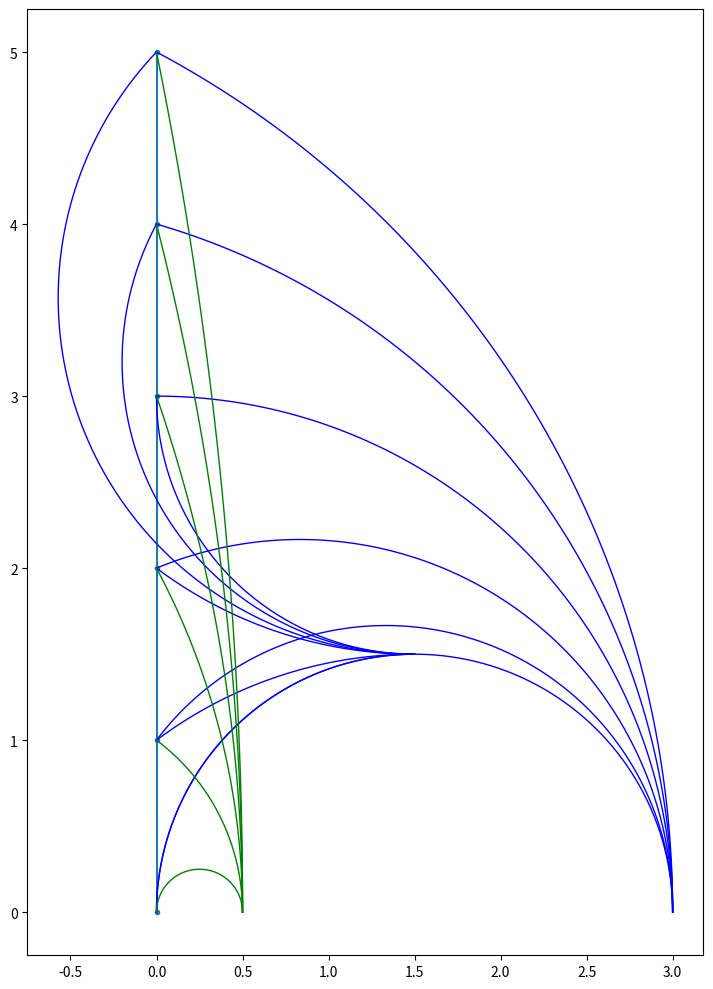

Write Python code to recreate this figure.
#! /usr/bin/python3

from numpy import *
import matplotlib.pyplot as plt

set_printoptions(formatter={'float': lambda x: f"{x:+.3f}"})
plt.rcParams['figure.figsize'] = [10, 10]


def tf(x, t, a):
    r_mat = array([
        [cos(-a), -sin(-a)],
        [sin(-a), cos(-a)]])
    return (x-t) @ r_mat.T


def tf_inv(x, t, a):
    r_mat = array([
        [cos(a), -sin(a)],
        [sin(a), cos(a)]])
    return x @ r_mat.T + t


def plot_arc(c, r, a_0, a_1, color):
    res = pi/32
    arc_angles = linspace(a_0, a_1, 100)
    # arc_angles = linspace(a_0, a_1, int(ceil((fabs(a_1 - a_0))/res)))
    arc_xs = c[0] + r * cos(arc_angles)
    arc_ys = c[1] + r * sin(arc_angles)
    plt.plot(arc_xs, arc_ys, color=color, lw=1)


fig, ax = plt.subplots()  # note we must use plt.subplots, not plt.subplot
# ax.set_xlim((-10, 10))
# ax.set_ylim((-1, 10))

path = array([
    [0., 0.],
    [0., 1.],
    [0., 2.],
    [0., 3.],
    [0., 4.],
    [0., 5.],
    # [1., 6.],
])
plt.plot(path[:, 0], path[:, 1], '.-')

for p in path[:]:
    print(f"\n")
    print(f"p:   {p}")
    t_x, t_y = tt = array([3, 0])
    p_x_o, p_y_o = p
    aa = 0

    p_r = tf(p, tt, aa)
    print(f"p_r:\t{p_r}")
    p_x_r, p_y_r = p_r
    c_x_r = (p_x_r ** 2 + p_y_r ** 2) / (2 * p_x_r) if fabs(p_x_r) > 0.001 else inf
    print(f"c_x_r:\t{c_x_r}")

    p_o = tf_inv(p_r, tt, aa)
    print(f"p_o:\t{p_o}")
    c_x_o, c_y_o = c_o = tf_inv(array([c_x_r, 0]), tt, aa)
    print(f"c_o:\t{c_o}")

    if c_x_r < inf:
        t_x_c, t_y_c = tt-c_o
        p_x_c, p_y_c = p-c_o
        print(f"tt-c_o: {t_x_c, t_y_c}")
        print(f"p-c_o: {p_x_c, p_y_c}")
        a_t = arctan2(t_y_c, t_x_c)
        if a_t < 0:
            a_t += 2*pi
        a_p = arctan2(p_y_c, p_x_c)
        if a_p < 0:
            a_p += 2*pi
        print(f"a_t: {a_t/pi} pi")
        print(f"a_p: {a_p/pi} pi")
        # plt.scatter(c_x_o, c_y_o)
        plot_arc(c=[c_x_o, c_y_o], r=fabs(c_x_r), a_0=a_t, a_1=a_p, color='blue')
    else:
        plt.plot([t_x, p_x_o], [t_y, p_y_o], color='blue', lw=1)

for p in path[:]:
    print(f"\n")
    print(f"p:   {p}")
    t_x, t_y = tt = array([1.5, 1.5])
    p_x_o, p_y_o = p
    aa = 4*pi/8

    p_r = tf(p, tt, aa)
    print(f"p_r:\t{p_r}")
    p_x_r, p_y_r = p_r
    c_x_r = (p_x_r ** 2 + p_y_r ** 2) / (2 * p_x_r) if fabs(p_x_r) > 0.001 else inf
    print(f"c_x_r:\t{c_x_r}")

    p_o = tf_inv(p_r, tt, aa)
    print(f"p_o:\t{p_o}")
    c_x_o, c_y_o = c_o = tf_inv(array([c_x_r, 0]), tt, aa)
    print(f"c_o:\t{c_o}")

    if c_x_r < inf:
        t_x_c, t_y_c = tt-c_o
        p_x_c, p_y_c = p-c_o
        print(f"tt-c_o: {t_x_c, t_y_c}")
        print(f"p-c_o: {p_x_c, p_y_c}")
        a_t = arctan2(t_y_c, t_x_c)
        if a_t < 0:
            a_t += 2*pi
        a_p = arctan2(p_y_c, p_x_c)
        if a_p < 0:
            a_p += 2*pi
        print(f"a_t: {a_t/pi} pi")
        print(f"a_p: {a_p/pi} pi")
        # plt.scatter(c_x_o, c_y_o)
        plot_arc(c=[c_x_o, c_y_o], r=fabs(c_x_r), a_0=a_t, a_1=a_p, color='blue')
    else:
        plt.plot([t_x, p_x_o], [t_y, p_y_o], color='blue', lw=1)

for p in path[:]:
    print(f"\n")
    print(f"p:   {p}")
    t_x, t_y = tt = array([0.5, 0])
    p_x_o, p_y_o = p
    aa = 0

    p_r = tf(p, tt, aa)
    print(f"p_r:\t{p_r}")
    p_x_r, p_y_r = p_r
    c_x_r = (p_x_r ** 2 + p_y_r ** 2) / (2 * p_x_r) if fabs(p_x_r) > 0.001 else inf
    print(f"c_x_r:\t{c_x_r}")

    p_o = tf_inv(p_r, tt, aa)
    print(f"p_o:\t{p_o}")
    c_x_o, c_y_o = c_o = tf_inv(array([c_x_r, 0]), tt, aa)
    print(f"c_o:\t{c_o}")

    if c_x_r < inf:
        t_x_c, t_y_c = tt-c_o
        p_x_c, p_y_c = p-c_o
        print(f"tt-c_o: {t_x_c, t_y_c}")
        print(f"p-c_o: {p_x_c, p_y_c}")
        a_t = arctan2(t_y_c, t_x_c)
        if a_t < 0:
            a_t += 2*pi
        a_p = arctan2(p_y_c, p_x_c)
        if a_p < 0:
            a_p += 2*pi
        print(f"a_t: {a_t/pi} pi")
        print(f"a_p: {a_p/pi} pi")
        # plt.scatter(c_x_o, c_y_o)
        plot_arc(c=[c_x_o, c_y_o], r=fabs(c_x_r), a_0=a_t, a_1=a_p, color='green')
    else:
        plt.plot([t_x, p_x_o], [t_y, p_y_o], color='green', lw=1)

ax.set_aspect('equal', 'box')
fig.tight_layout()
plt.show()
